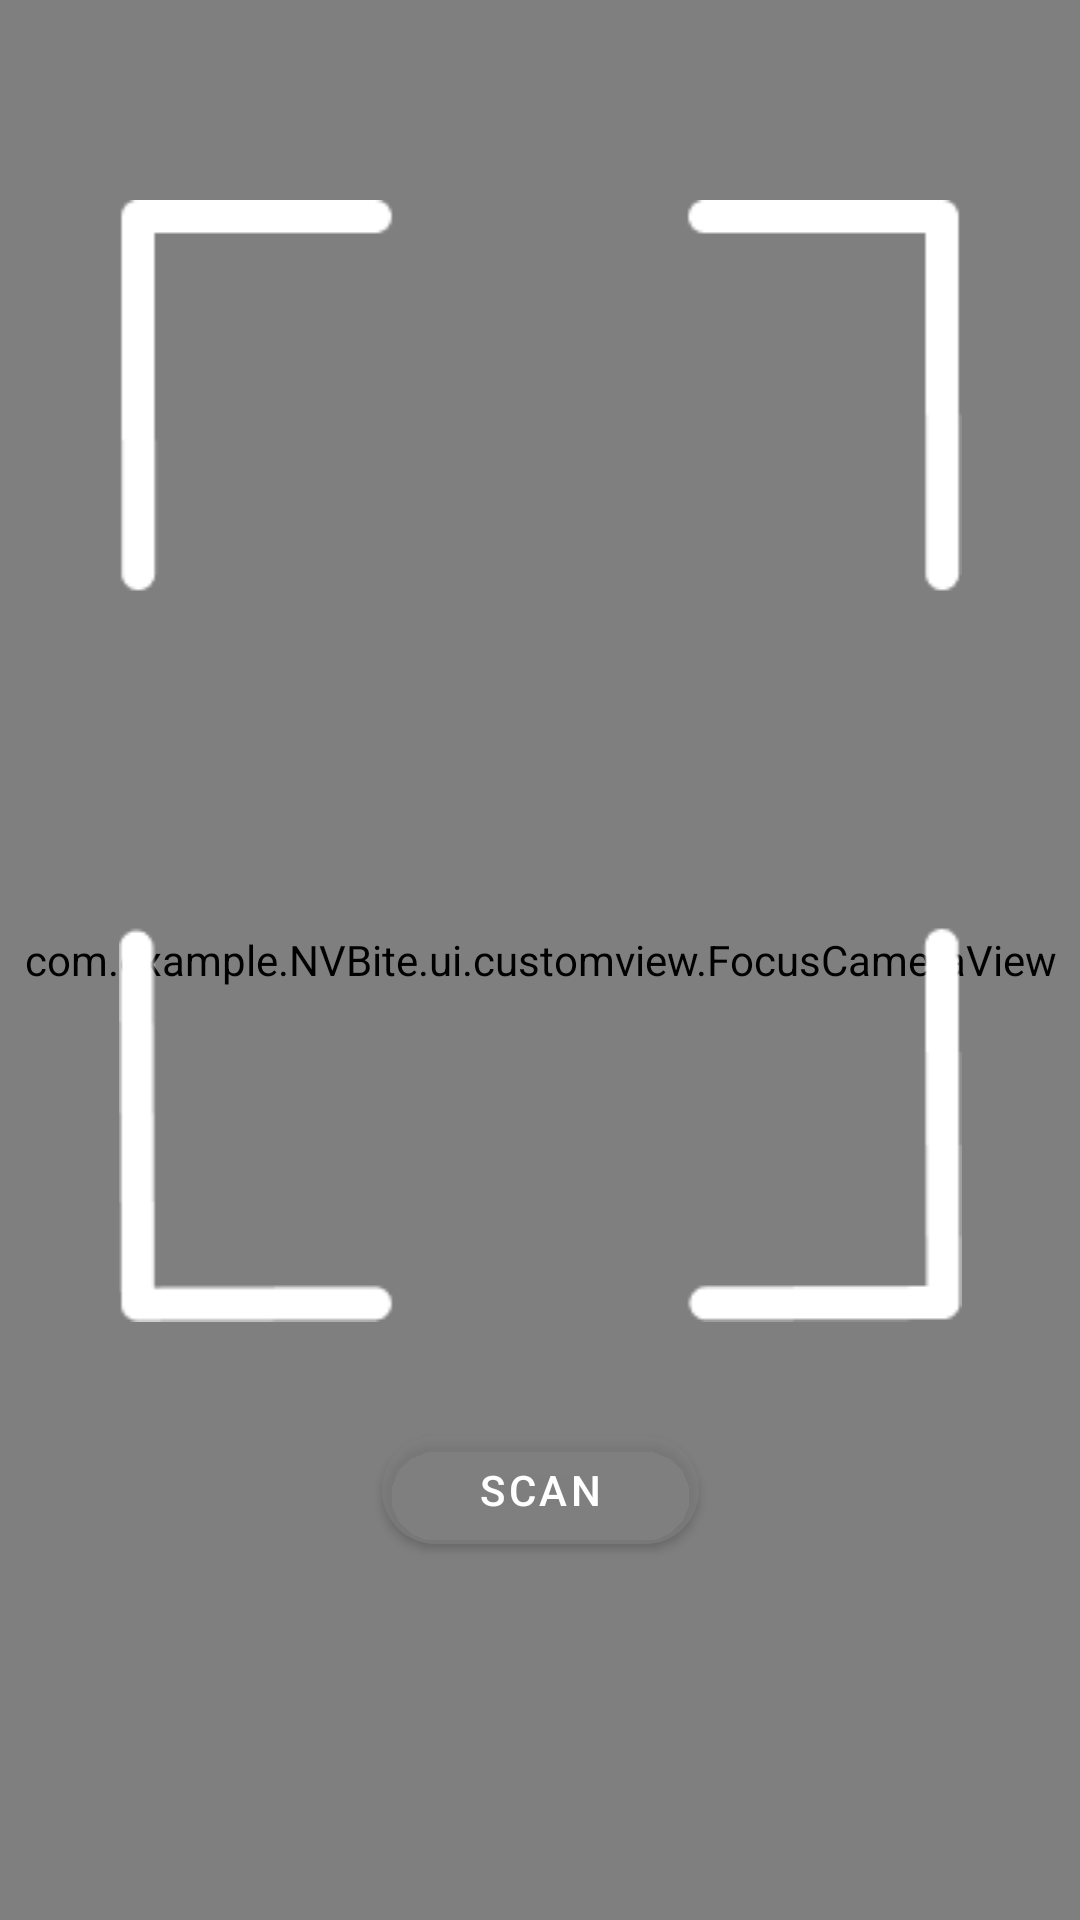

Produce the Android XML layout that renders to this screen, including the resource entries it uses.
<!-- AndroidManifest.xml: application theme Theme.MyApplication -->
<!-- res/layout/activity_camera.xml -->
<?xml version="1.0" encoding="utf-8"?>
<androidx.constraintlayout.widget.ConstraintLayout xmlns:android="http://schemas.android.com/apk/res/android"
    xmlns:app="http://schemas.android.com/apk/res-auto"
    xmlns:tools="http://schemas.android.com/tools"
    android:id="@+id/main"
    android:layout_width="match_parent"
    android:layout_height="match_parent"
    tools:context=".ui.camera.CameraActivity">

    <androidx.camera.view.PreviewView
        android:id="@+id/viewFinder"
        android:layout_width="match_parent"
        android:layout_height="match_parent"
        app:layout_constraintBottom_toBottomOf="parent"
        app:layout_constraintEnd_toEndOf="parent"
        app:layout_constraintStart_toStartOf="parent"
        app:layout_constraintTop_toTopOf="parent" />

    <com.example.example.ui.customview.FocusCameraView
        android:id="@+id/focus_view"
        android:layout_width="match_parent"
        android:layout_height="match_parent" />

    <ImageView
        android:id="@+id/iv_bounding_box"
        android:layout_width="match_parent"
        android:layout_height="wrap_content"
        android:src="@drawable/bounding_box_camera"
        app:layout_constraintBottom_toBottomOf="parent"
        app:layout_constraintTop_toTopOf="parent"
        app:layout_constraintVertical_bias="0.25" />

    <com.google.android.material.button.MaterialButton
        android:layout_width="wrap_content"
        android:layout_height="wrap_content"
        android:text="@string/scan_camera"
        android:layout_marginTop="32dp"
        android:paddingHorizontal="32dp"
        app:cornerRadius="100dp"
        android:id="@+id/btn_scan"
        android:backgroundTint="#66808080"
        app:layout_constraintEnd_toEndOf="@id/iv_bounding_box"
        app:layout_constraintTop_toBottomOf="@id/iv_bounding_box"
        app:layout_constraintStart_toStartOf="@id/iv_bounding_box"/>

</androidx.constraintlayout.widget.ConstraintLayout>
<!-- resources referenced by this layout -->
<resources>
  <!-- drawable bounding_box_camera: png bitmap (drawable, 1788 bytes) -->
  <string name="scan_camera">Scan</string>
  <style name="Theme.MyApplication" parent="Theme.MaterialComponents.DayNight.NoActionBar">
          
          <item name="colorPrimary">@color/vibrantGreen</item>
          <item name="colorPrimaryVariant">@color/deepGreen</item>
          <item name="colorOnPrimary">@color/white</item>
  
          
          <item name="colorSecondary">@color/blueAccent</item>
          <item name="colorSecondaryVariant">@color/charcoalGray</item>
          <item name="colorOnSecondary">@color/white</item>
      </style>
  <color name="vibrantGreen">#1BAA56</color>
  <color name="deepGreen">#44804B</color>
  <color name="white">#FFFFFFFF</color>
  <color name="blueAccent">#6C63FF</color>
  <color name="charcoalGray">#474747</color>
</resources>
